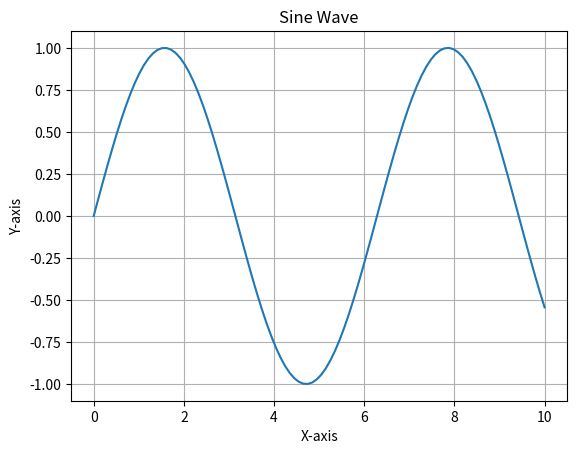
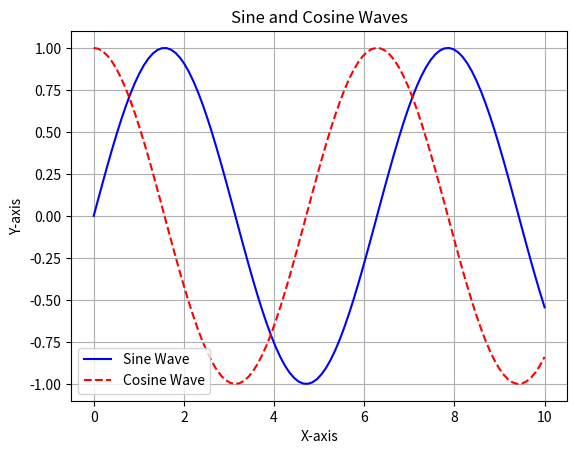

Python code for these plots, in order:
import matplotlib.pyplot as plt
import numpy as np

# 데이터 생성
x = np.linspace(0, 10, 100)
y = np.sin(x)

# 그래프 생성
plt.plot(x, y)
plt.xlabel('X-axis')  # x축 레이블
plt.ylabel('Y-axis')  # y축 레이블
plt.title('Sine Wave')  # 그래프 제목
plt.grid(True)  # 그리드 표시
plt.show()  # 그래프 보여주기


# 데이터 생성
x = np.linspace(0, 10, 100)
y1 = np.sin(x)
y2 = np.cos(x)

# Figure와 Axes 생성
fig, ax = plt.subplots()

# 두 개의 선 그래프 그리기
ax.plot(x, y1, label='Sine Wave', color='blue', linestyle='-')
ax.plot(x, y2, label='Cosine Wave', color='red', linestyle='--')

# 그래프 구성 요소 설정
ax.set_xlabel('X-axis')
ax.set_ylabel('Y-axis')
ax.set_title('Sine and Cosine Waves')
ax.legend()
ax.grid(True)

# 그래프 보여주기
plt.show()
